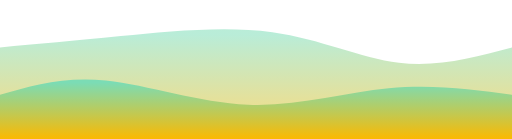
t = 0.00 s
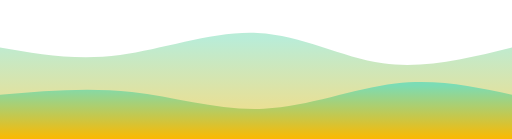
t = 0.75 s
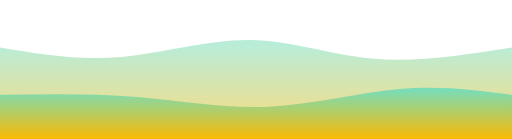
t = 1.25 s
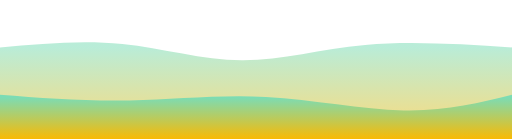
t = 2.00 s
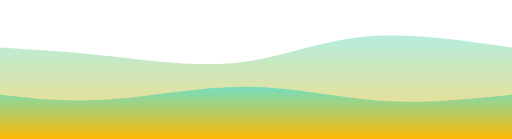
t = 2.75 s
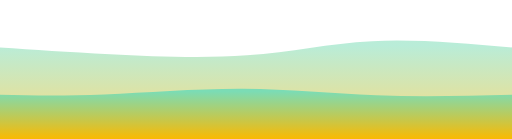
t = 3.25 s

The animated SVG that drew these frames (rendered in a browser with its animation timeline set to each time). Animation: 2 CSS @keyframes rules; one cycle of 4.00 s, repeats indefinitely.

<svg width="100%" height="100%" id="svg" viewBox="0 0 1440 390" xmlns="http://www.w3.org/2000/svg"
    class="transition duration-300 ease-in-out delay-150">
    <style>
        .path-0 {
            animation: pathAnim-0 4s;
            animation-timing-function: linear;
            animation-iteration-count: infinite;
        }

        @keyframes pathAnim-0 {
            0% {
                d: path("M 0,400 C 0,400 0,133 0,133 C 104.21428571428572,123.53571428571428 208.42857142857144,114.07142857142857 340,101 C 471.57142857142856,87.92857142857143 630.5,71.25 766,90 C 901.5,108.75 1013.5714285714284,162.92857142857144 1122,176 C 1230.4285714285716,189.07142857142856 1335.2142857142858,161.03571428571428 1440,133 C 1440,133 1440,400 1440,400 Z");
            }

            25% {
                d: path("M 0,400 C 0,400 0,133 0,133 C 108.46428571428572,161.21428571428572 216.92857142857144,189.42857142857142 337,172 C 457.07142857142856,154.57142857142858 588.75,91.5 710,93 C 831.25,94.5 942.0714285714284,160.57142857142858 1062,178 C 1181.9285714285716,195.42857142857142 1310.9642857142858,164.21428571428572 1440,133 C 1440,133 1440,400 1440,400 Z");
            }

            50% {
                d: path("M 0,400 C 0,400 0,133 0,133 C 115.25,122.25 230.5,111.5 344,123 C 457.5,134.5 569.2500000000001,168.25 680,169 C 790.7499999999999,169.75 900.5,137.5 1027,126 C 1153.5,114.49999999999999 1296.75,123.75 1440,133 C 1440,133 1440,400 1440,400 Z");
            }

            75% {
                d: path("M 0,400 C 0,400 0,133 0,133 C 92.75,144.64285714285714 185.5,156.28571428571428 300,169 C 414.5,181.71428571428572 550.75,195.50000000000003 671,177 C 791.25,158.49999999999997 895.5,107.71428571428571 1021,95 C 1146.5,82.28571428571429 1293.25,107.64285714285714 1440,133 C 1440,133 1440,400 1440,400 Z");
            }

            100% {
                d: path("M 0,400 C 0,400 0,133 0,133 C 104.21428571428572,123.53571428571428 208.42857142857144,114.07142857142857 340,101 C 471.57142857142856,87.92857142857143 630.5,71.25 766,90 C 901.5,108.75 1013.5714285714284,162.92857142857144 1122,176 C 1230.4285714285716,189.07142857142856 1335.2142857142858,161.03571428571428 1440,133 C 1440,133 1440,400 1440,400 Z");
            }
        }
    </style>
    <defs>
        <linearGradient id="gradient" x1="50%" y1="100%" x2="50%" y2="0%">
            <stop offset="5%" stop-color="#fcb900"></stop>
            <stop offset="95%" stop-color="#7bdcb5"></stop>
        </linearGradient>
    </defs>
    <path
        d="M 0,400 C 0,400 0,133 0,133 C 104.21428571428572,123.53571428571428 208.42857142857144,114.07142857142857 340,101 C 471.57142857142856,87.92857142857143 630.5,71.25 766,90 C 901.5,108.75 1013.5714285714284,162.92857142857144 1122,176 C 1230.4285714285716,189.07142857142856 1335.2142857142858,161.03571428571428 1440,133 C 1440,133 1440,400 1440,400 Z"
        stroke="none" stroke-width="0" fill="url(#gradient)" fill-opacity="0.53"
        class="transition-all duration-300 ease-in-out delay-150 path-0"></path>
    <style>
        .path-1 {
            animation: pathAnim-1 4s;
            animation-timing-function: linear;
            animation-iteration-count: infinite;
        }

        @keyframes pathAnim-1 {
            0% {
                d: path("M 0,400 C 0,400 0,266 0,266 C 90.39285714285714,239.92857142857144 180.78571428571428,213.85714285714286 298,226 C 415.2142857142857,238.14285714285714 559.2499999999999,288.50000000000006 698,294 C 836.7500000000001,299.49999999999994 970.2142857142858,260.1428571428571 1093,248 C 1215.7857142857142,235.85714285714286 1327.892857142857,250.92857142857144 1440,266 C 1440,266 1440,400 1440,400 Z");
            }

            25% {
                d: path("M 0,400 C 0,400 0,266 0,266 C 134.82142857142856,260.17857142857144 269.6428571428571,254.35714285714283 395,269 C 520.3571428571429,283.64285714285717 636.2499999999999,318.75 757,309 C 877.7500000000001,299.25 1003.3571428571429,244.64285714285717 1118,230 C 1232.642857142857,215.35714285714283 1336.3214285714284,240.67857142857142 1440,266 C 1440,266 1440,400 1440,400 Z");
            }

            50% {
                d: path("M 0,400 C 0,400 0,266 0,266 C 120.64285714285714,275.2857142857143 241.28571428571428,284.57142857142856 365,282 C 488.7142857142857,279.42857142857144 615.4999999999999,265 748,272 C 880.5000000000001,279 1018.7142857142858,307.42857142857144 1135,310 C 1251.2857142857142,312.57142857142856 1345.642857142857,289.2857142857143 1440,266 C 1440,266 1440,400 1440,400 Z");
            }

            75% {
                d: path("M 0,400 C 0,400 0,266 0,266 C 88.75,277.2857142857143 177.5,288.57142857142856 293,278 C 408.5,267.42857142857144 550.75,235.00000000000003 679,234 C 807.25,232.99999999999997 921.5,263.4285714285714 1046,274 C 1170.5,284.5714285714286 1305.25,275.28571428571433 1440,266 C 1440,266 1440,400 1440,400 Z");
            }

            100% {
                d: path("M 0,400 C 0,400 0,266 0,266 C 90.39285714285714,239.92857142857144 180.78571428571428,213.85714285714286 298,226 C 415.2142857142857,238.14285714285714 559.2499999999999,288.50000000000006 698,294 C 836.7500000000001,299.49999999999994 970.2142857142858,260.1428571428571 1093,248 C 1215.7857142857142,235.85714285714286 1327.892857142857,250.92857142857144 1440,266 C 1440,266 1440,400 1440,400 Z");
            }
        }
    </style>
    <defs>
        <linearGradient id="gradient" x1="50%" y1="100%" x2="50%" y2="0%">
            <stop offset="5%" stop-color="#fcb900"></stop>
            <stop offset="95%" stop-color="#7bdcb5"></stop>
        </linearGradient>
    </defs>
    <path
        d="M 0,400 C 0,400 0,266 0,266 C 90.39285714285714,239.92857142857144 180.78571428571428,213.85714285714286 298,226 C 415.2142857142857,238.14285714285714 559.2499999999999,288.50000000000006 698,294 C 836.7500000000001,299.49999999999994 970.2142857142858,260.1428571428571 1093,248 C 1215.7857142857142,235.85714285714286 1327.892857142857,250.92857142857144 1440,266 C 1440,266 1440,400 1440,400 Z"
        stroke="none" stroke-width="0" fill="url(#gradient)" fill-opacity="1"
        class="transition-all duration-300 ease-in-out delay-150 path-1"></path>
</svg>
